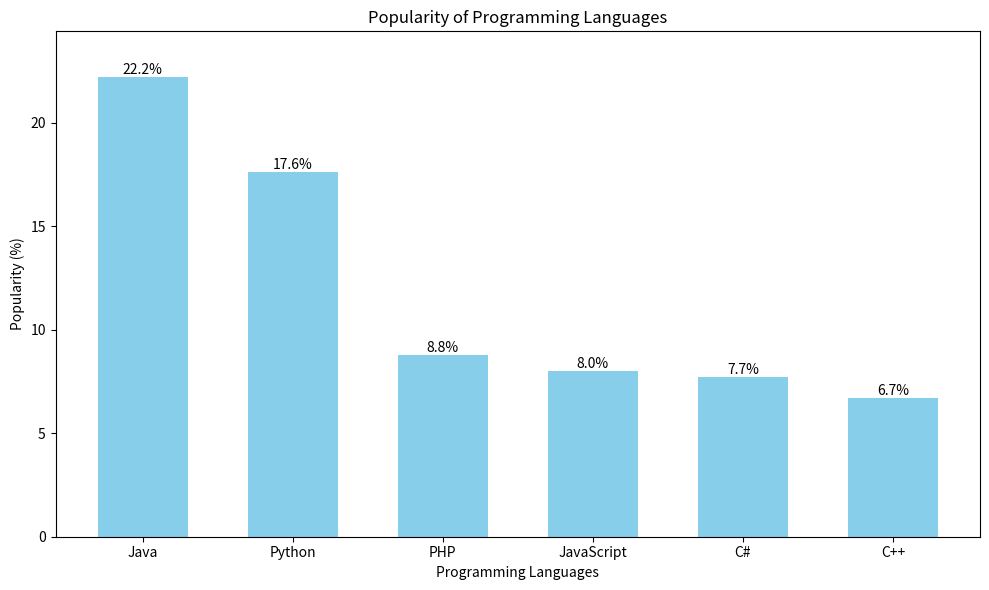

Here is the Python script that generated this plot:
import matplotlib.pyplot as plt
languages = ['Java', 'Python', 'PHP', 'JavaScript', 'C#', 'C++']
popularity = [22.2, 17.6, 8.8, 8, 7.7, 6.7]
fig, ax = plt.subplots(figsize=(10, 6))
bars = ax.bar(languages, popularity, color='skyblue', width=0.6)
ax.set_title('Popularity of Programming Languages')
ax.set_xlabel('Programming Languages')
ax.set_ylabel('Popularity (%)')
ax.set_ylim(0, max(popularity) * 1.1)
for bar in bars:
    height = bar.get_height()
    ax.text(bar.get_x() + bar.get_width()/2, height,
            f'{height}%', ha='center', va='bottom')
plt.tight_layout()
plt.show()
